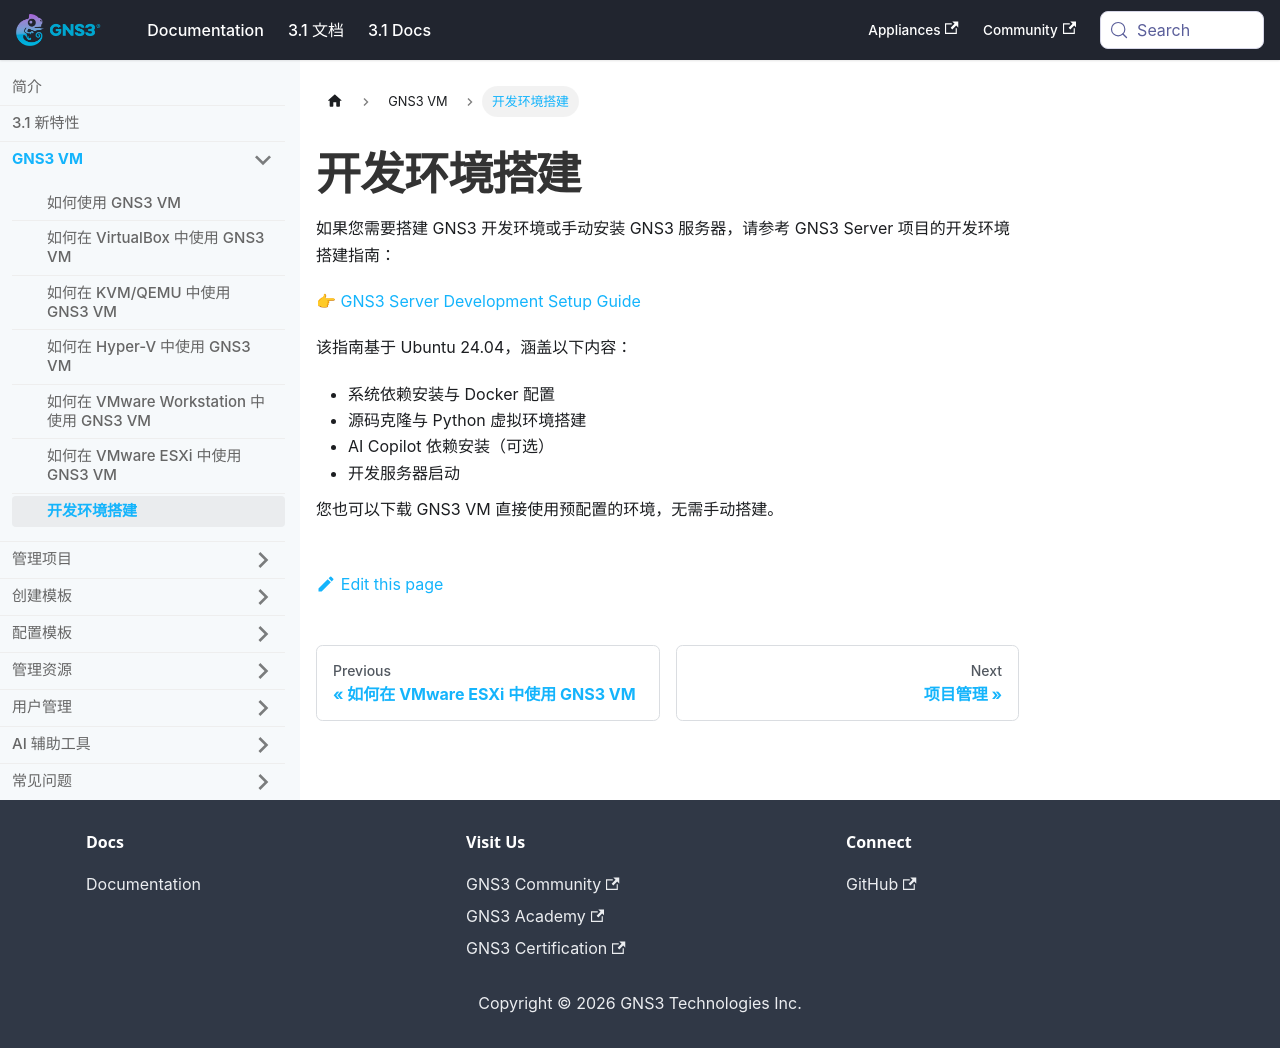

repository: mother/gns3-docs · page: docs-3.1-cn/gns3-vm/development-setup.html · generator: docusaurus

---
title: 开发环境搭建
功能标签: [操作]
难度: 中级
前置知识: "了解 Linux 基本操作"
预计阅读时间: 1 分钟
---


# 开发环境搭建

如果您需要搭建 GNS3 开发环境或手动安装 GNS3 服务器，请参考 GNS3 Server 项目的开发环境搭建指南：

👉 [GNS3 Server Development Setup Guide](https://github.com/GNS3/gns3-server/blob/3.1/docs/development-setup.md)

该指南基于 Ubuntu 24.04，涵盖以下内容：

- 系统依赖安装与 Docker 配置
- 源码克隆与 Python 虚拟环境搭建
- AI Copilot 依赖安装（可选）
- 开发服务器启动

您也可以下载 GNS3 VM 直接使用预配置的环境，无需手动搭建。
